Labelled photos from "gothic", an image-classification folder in Our-Magic-Journey/gothic-zoologist. The possible labels are: orc warrior, scavenger.

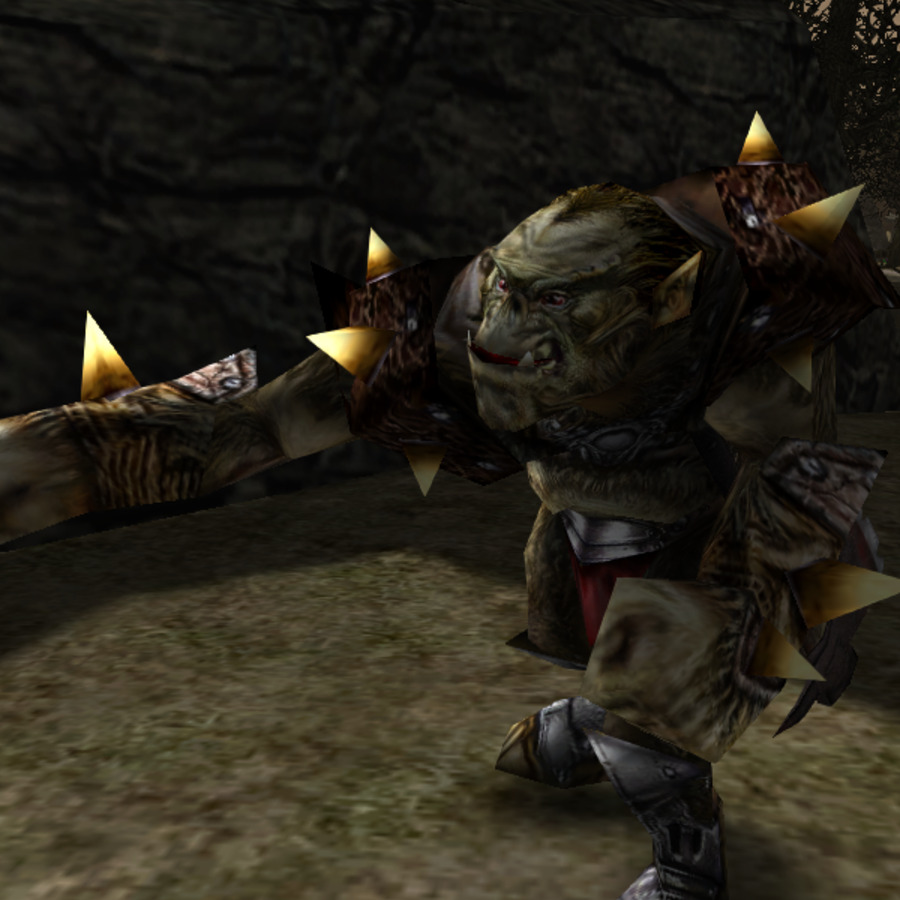
Label: orc warrior

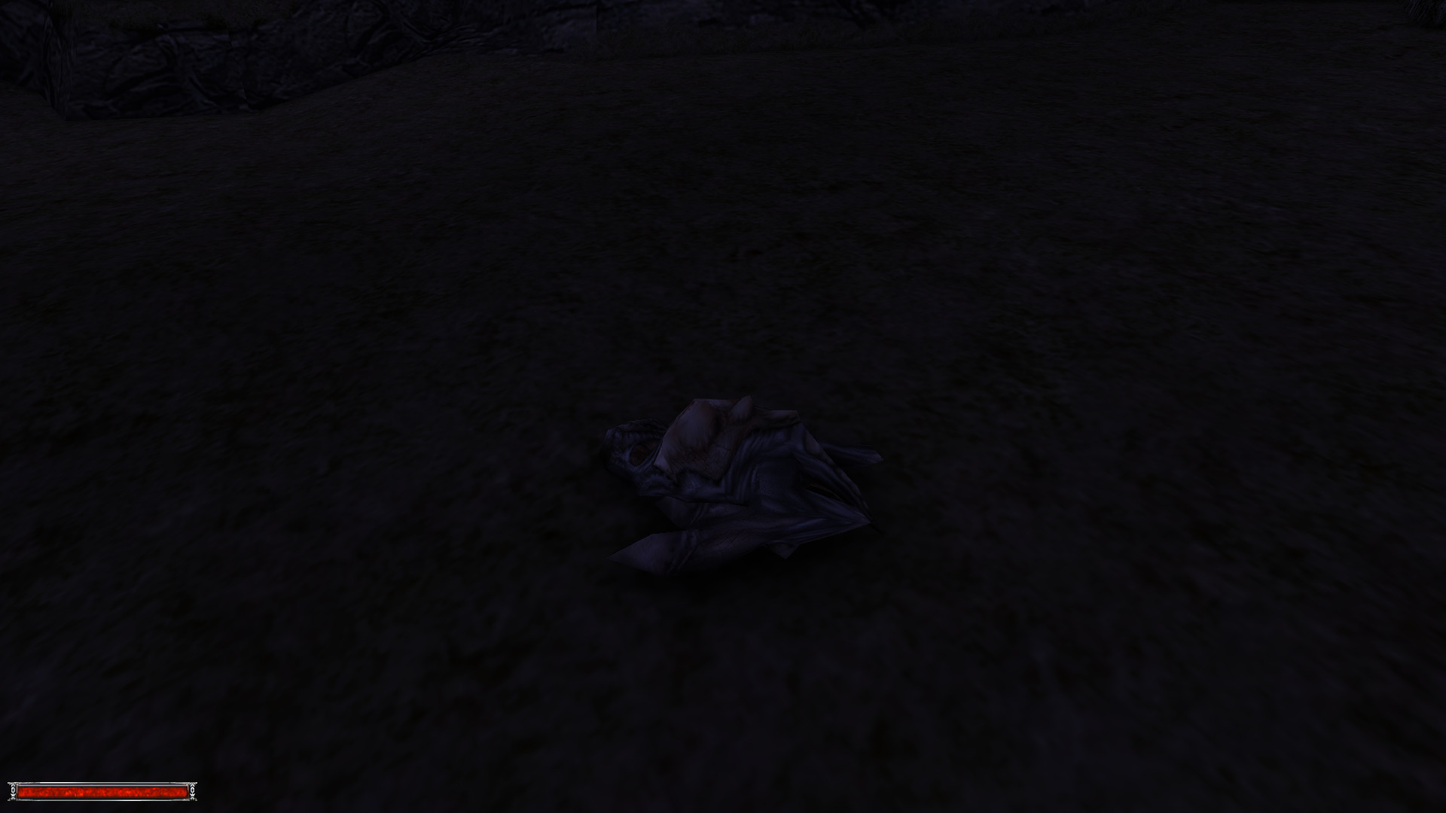
Label: scavenger

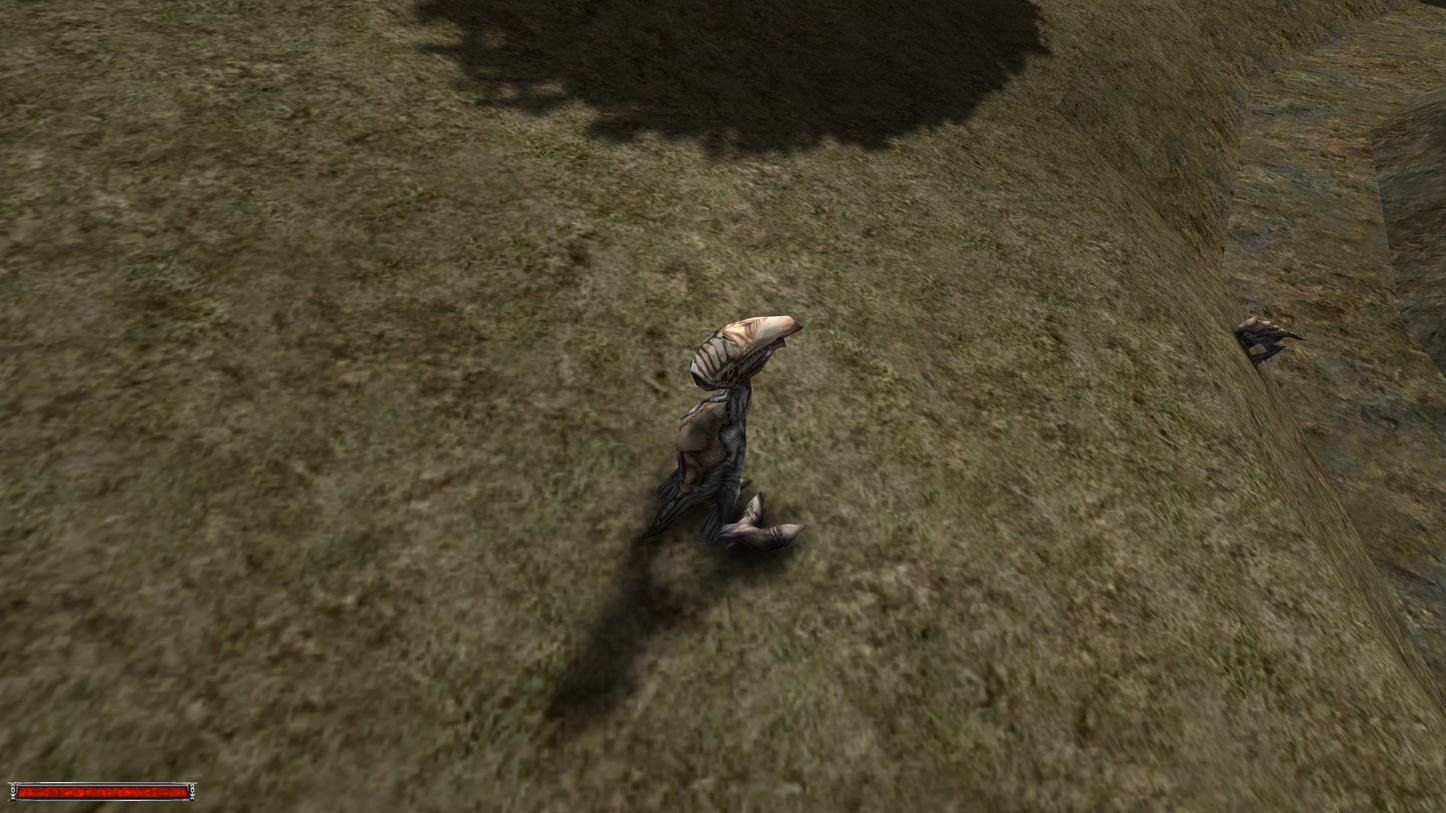
Label: scavenger

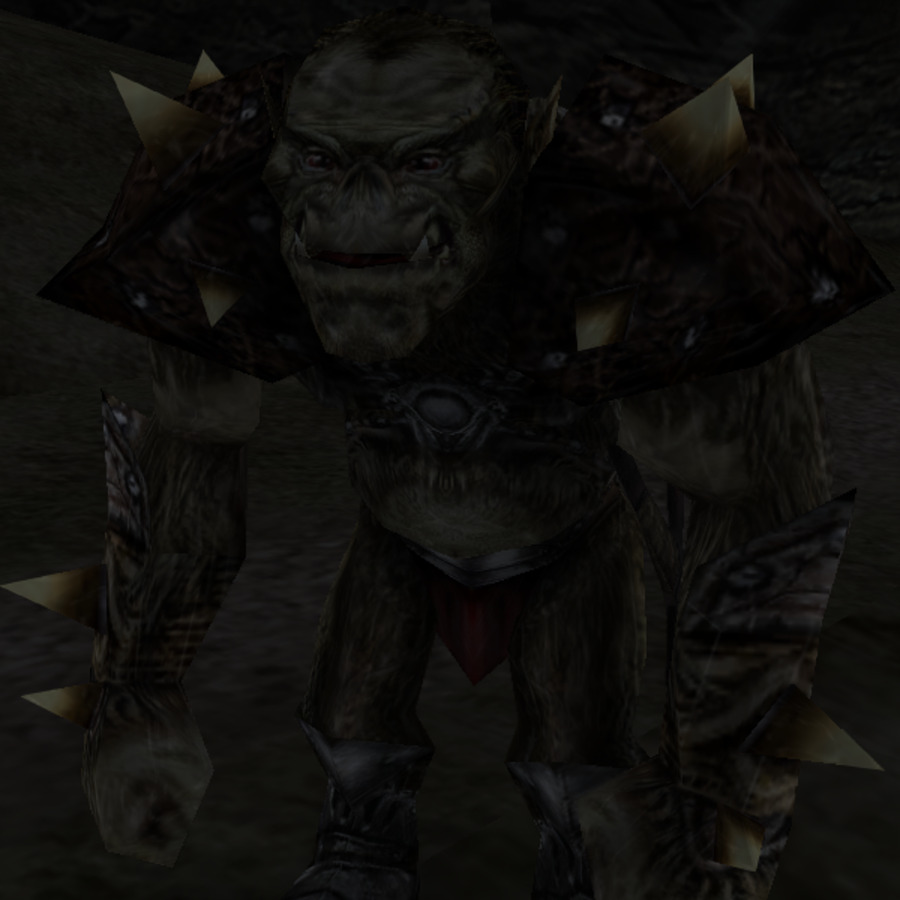
Label: orc warrior

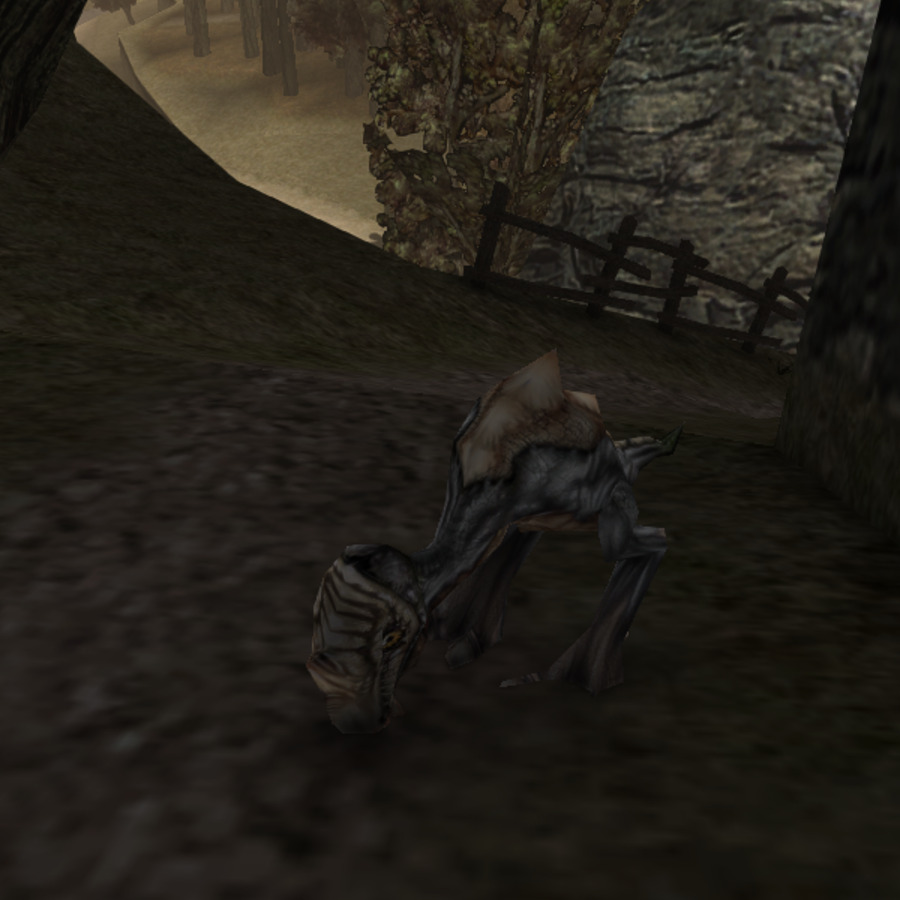
Label: scavenger

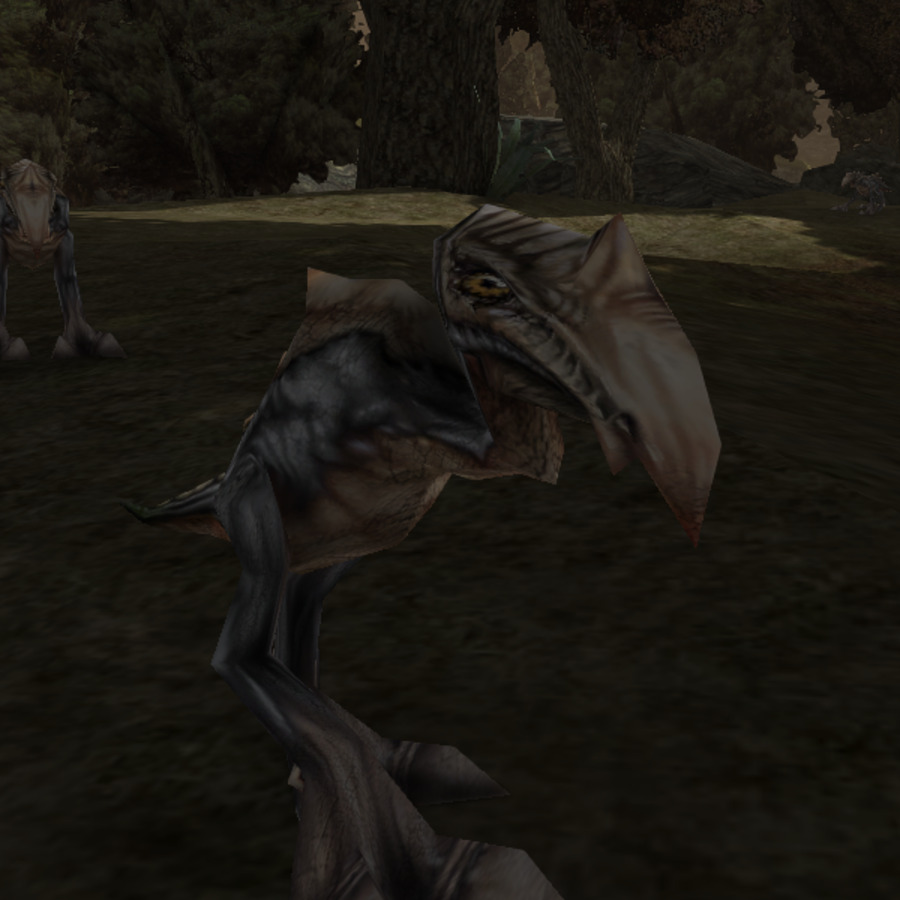
Label: scavenger
